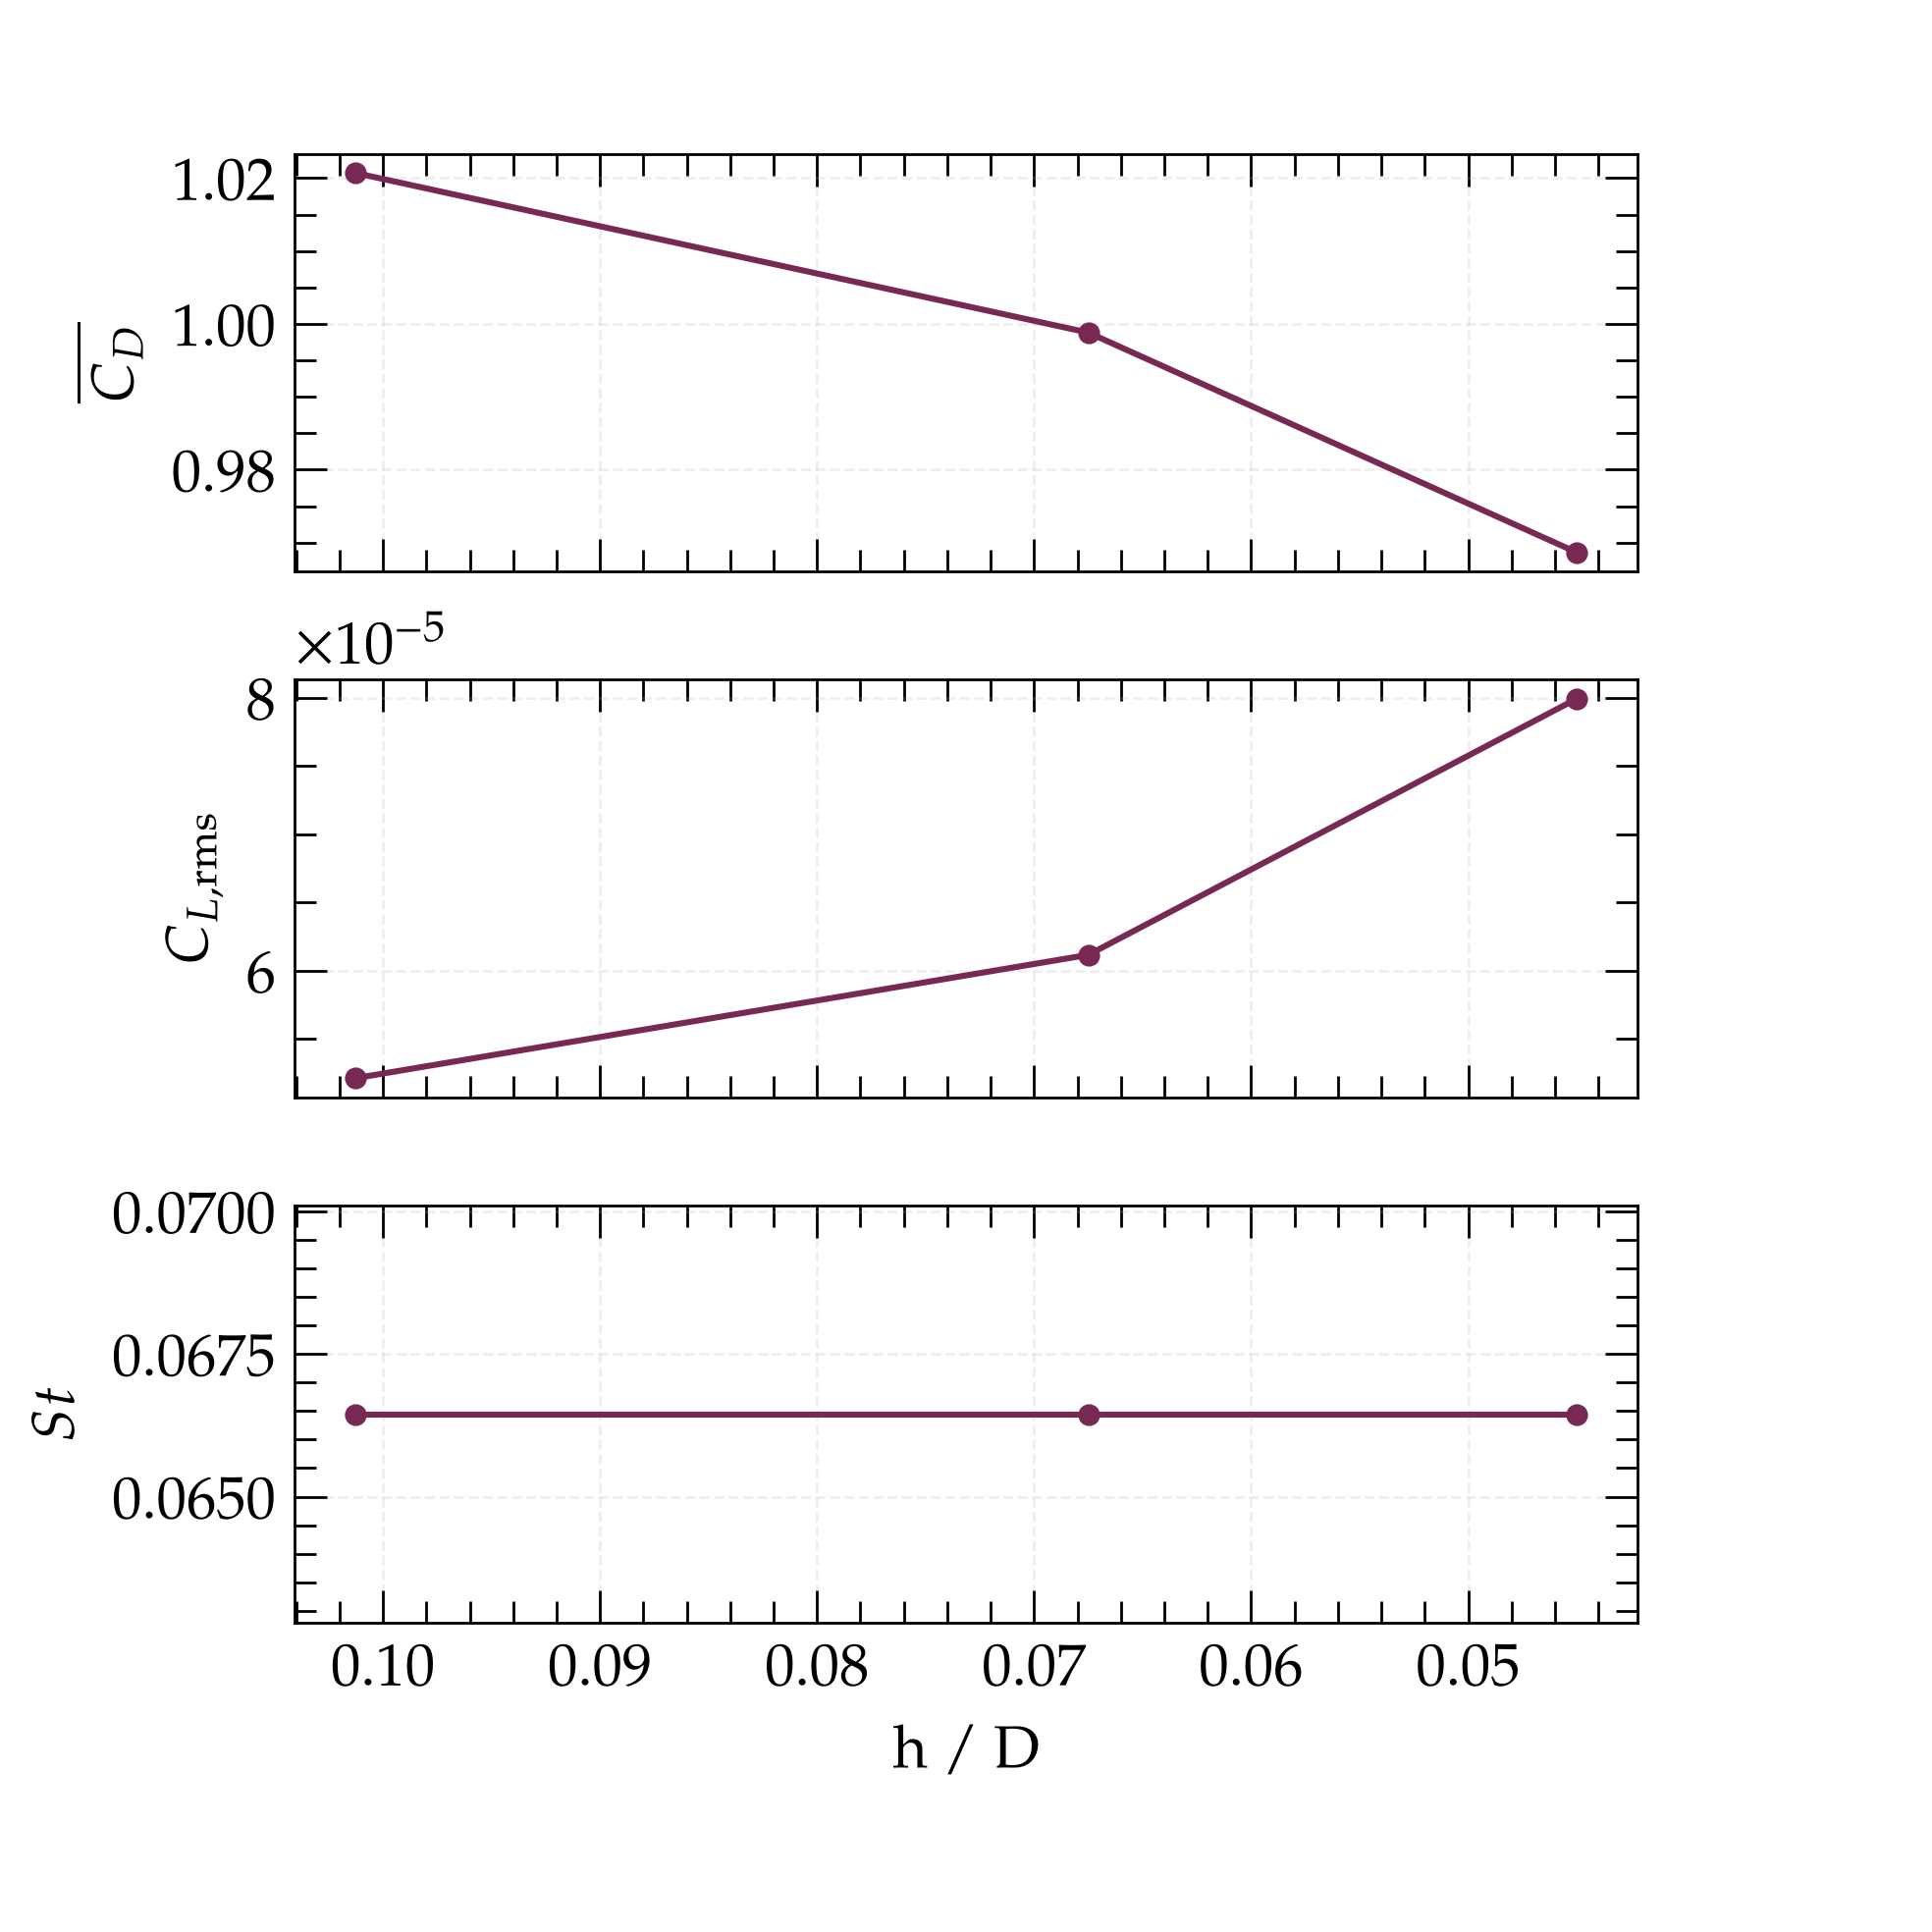

Source data for this figure (header and first rows):
name, h, cells, mean_drag, rms_drag, rms_lift, rms_side, strouhal, mean_drag_change, rms_drag_change, rms_lift_change, rms_side_change, strouhal_change
grid_h010125, 0.1013, 68271, 1.021, 0.01683, 5.2126628762137146e-05, 5.390145759193953e-05, 0.06645, 0.05373, 0.7588, 0.3478, 0.3484, 0.0
grid_h00675, 0.0675, 242668, 0.9988, 0.03139, 6.115900916463116e-05, 6.412951491754992e-05, 0.06645, 0.03113, 0.5501, 0.2348, 0.2247, 0.0
grid_h0045, 0.045, 744588, 0.9687, 0.06976, 7.992182459705269e-05, 8.271582583100092e-05, 0.06645, 0.0, 0.0, 0.0, 0.0, 0.0
